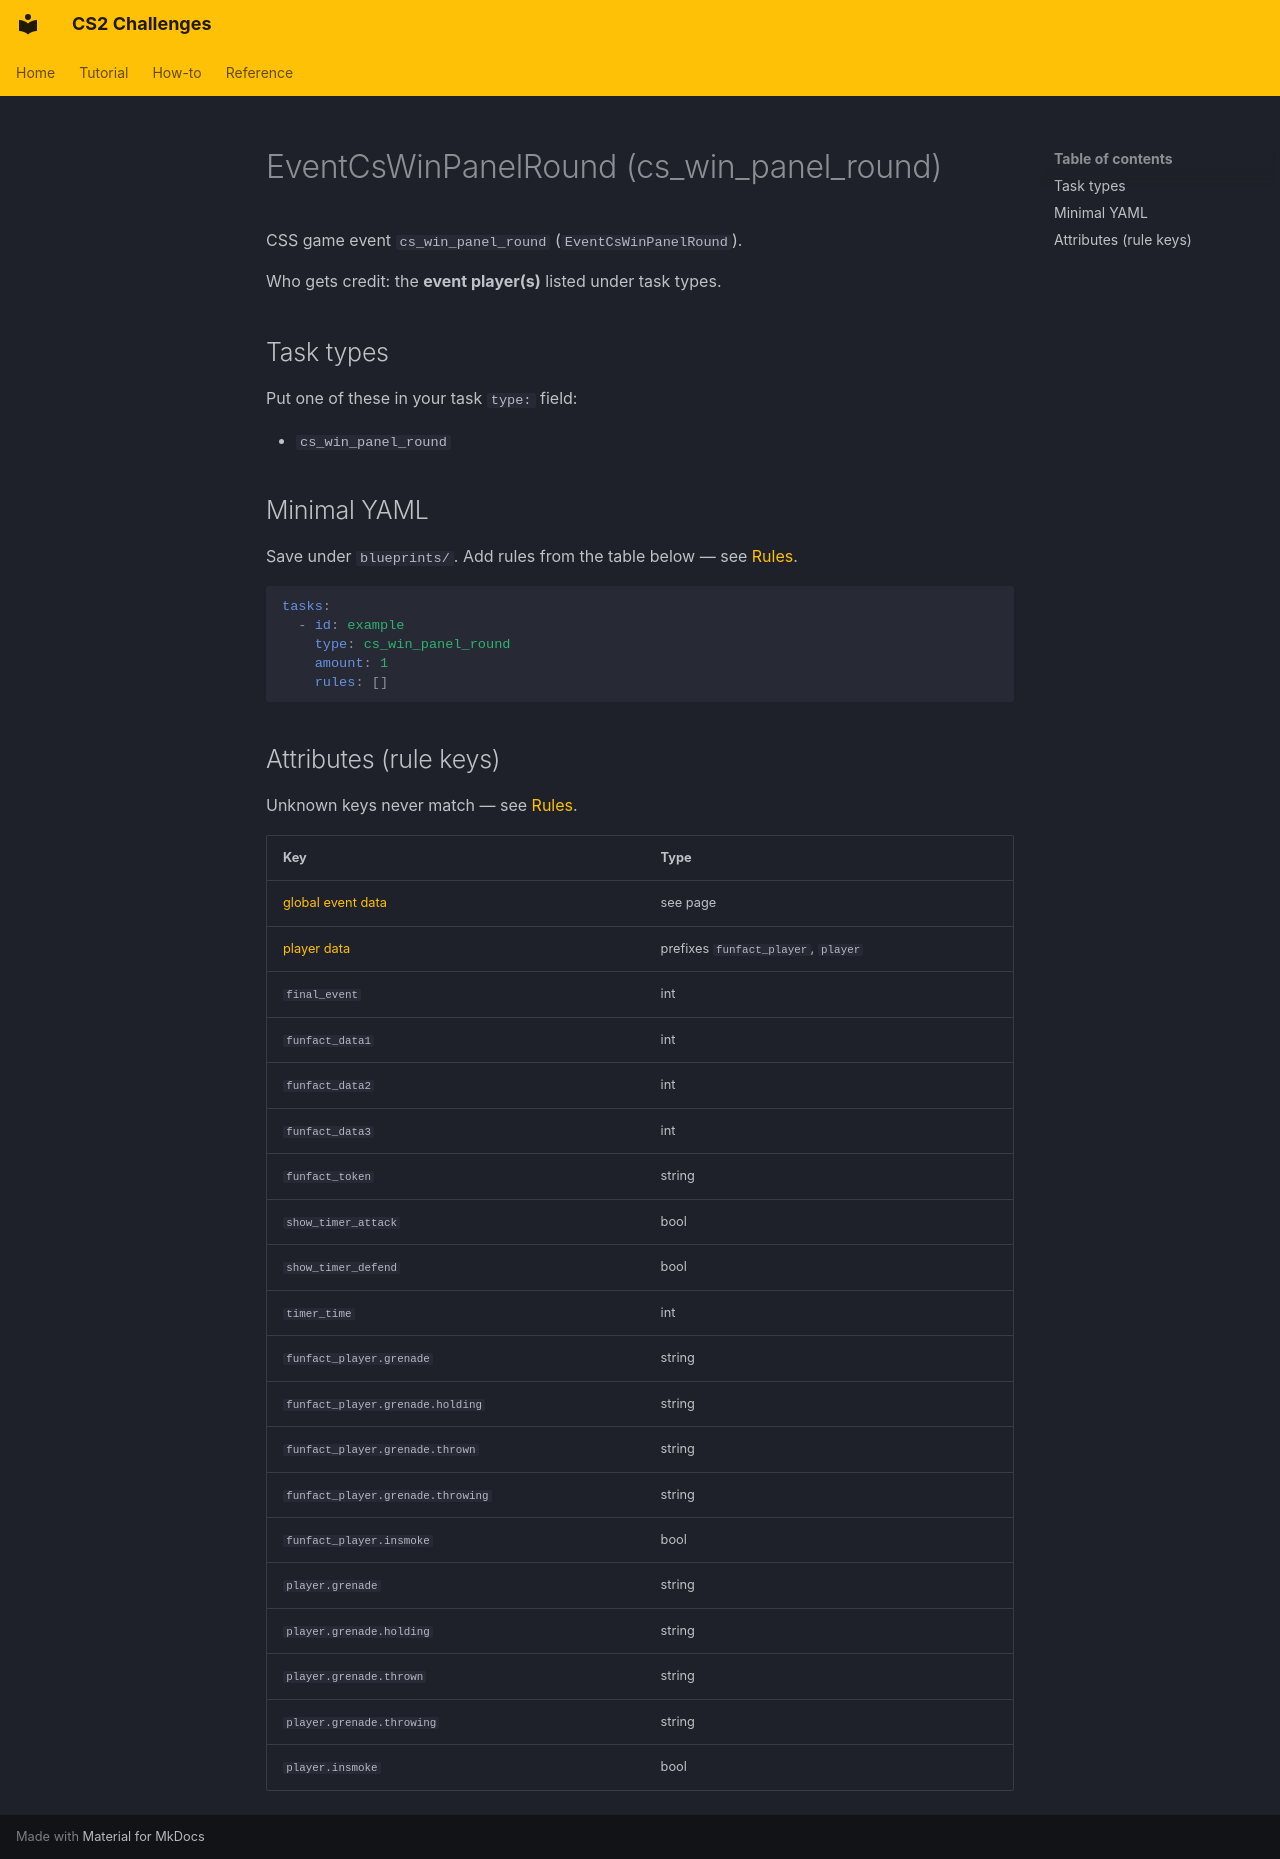

repository: Kandru/cs2-challenges · page: reference/events/EventCsWinPanelRound/index.html · generator: mkdocs

# EventCsWinPanelRound (cs_win_panel_round)

CSS game event `cs_win_panel_round` (`EventCsWinPanelRound`).

Who gets credit: the **event player(s)** listed under task types.

## Task types

Put one of these in your task `type:` field:

- `cs_win_panel_round`

## Minimal YAML

Save under `blueprints/`. Add rules from the table below — see [Rules](../rules.md).

```yaml
tasks:
  - id: example
    type: cs_win_panel_round
    amount: 1
    rules: []
```

## Attributes (rule keys)

Unknown keys never match — see [Rules](../rules.md).

| Key | Type |
|-----|------|
| [global event data](../../rules/GlobalEventData.md) | see page |
| [player data](../../rules/GlobalPlayerData.md) | prefixes `funfact_player`, `player` |
| `final_event` | int |
| `funfact_data1` | int |
| `funfact_data2` | int |
| `funfact_data3` | int |
| `funfact_token` | string |
| `show_timer_attack` | bool |
| `show_timer_defend` | bool |
| `timer_time` | int |
| `funfact_player.grenade` | string |
| `funfact_player.grenade.holding` | string |
| `funfact_player.grenade.thrown` | string |
| `funfact_player.grenade.throwing` | string |
| `funfact_player.insmoke` | bool |
| `player.grenade` | string |
| `player.grenade.holding` | string |
| `player.grenade.thrown` | string |
| `player.grenade.throwing` | string |
| `player.insmoke` | bool |
